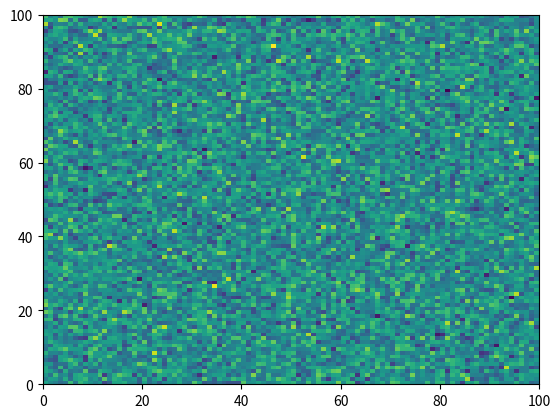

This chart was generated by the following Python code: (Note: this script raises an exception after producing the figure.)
# -*- coding: utf-8 -*-
"""
Example that fails to execute
=============================

This example demonstrates a code block that raises an error and how any code
blocks that follow are not executed.

When scripts fail, their gallery thumbnail is replaced with the broken
image stamp. This allows easy identification in the gallery display.

You will also get the python traceback of the failed code block.
"""

# Code source: Óscar Nájera
# License: BSD 3 clause
# sphinx_gallery_line_numbers = True

import numpy as np
import matplotlib.pyplot as plt

plt.pcolormesh(np.random.randn(100, 100))

# %%
# This next block will raise a NameError

iae

# %%
# Sphinx gallery will stop executing the remaining code blocks after
# the exception has occurred in the example script. Nevertheless the
# html will still render all the example annotated text and
# code blocks, but no output will be shown.

# %%
# Here is another error raising block but will not be executed

plt.plot('Strings are not a valid argument for the plot function')
